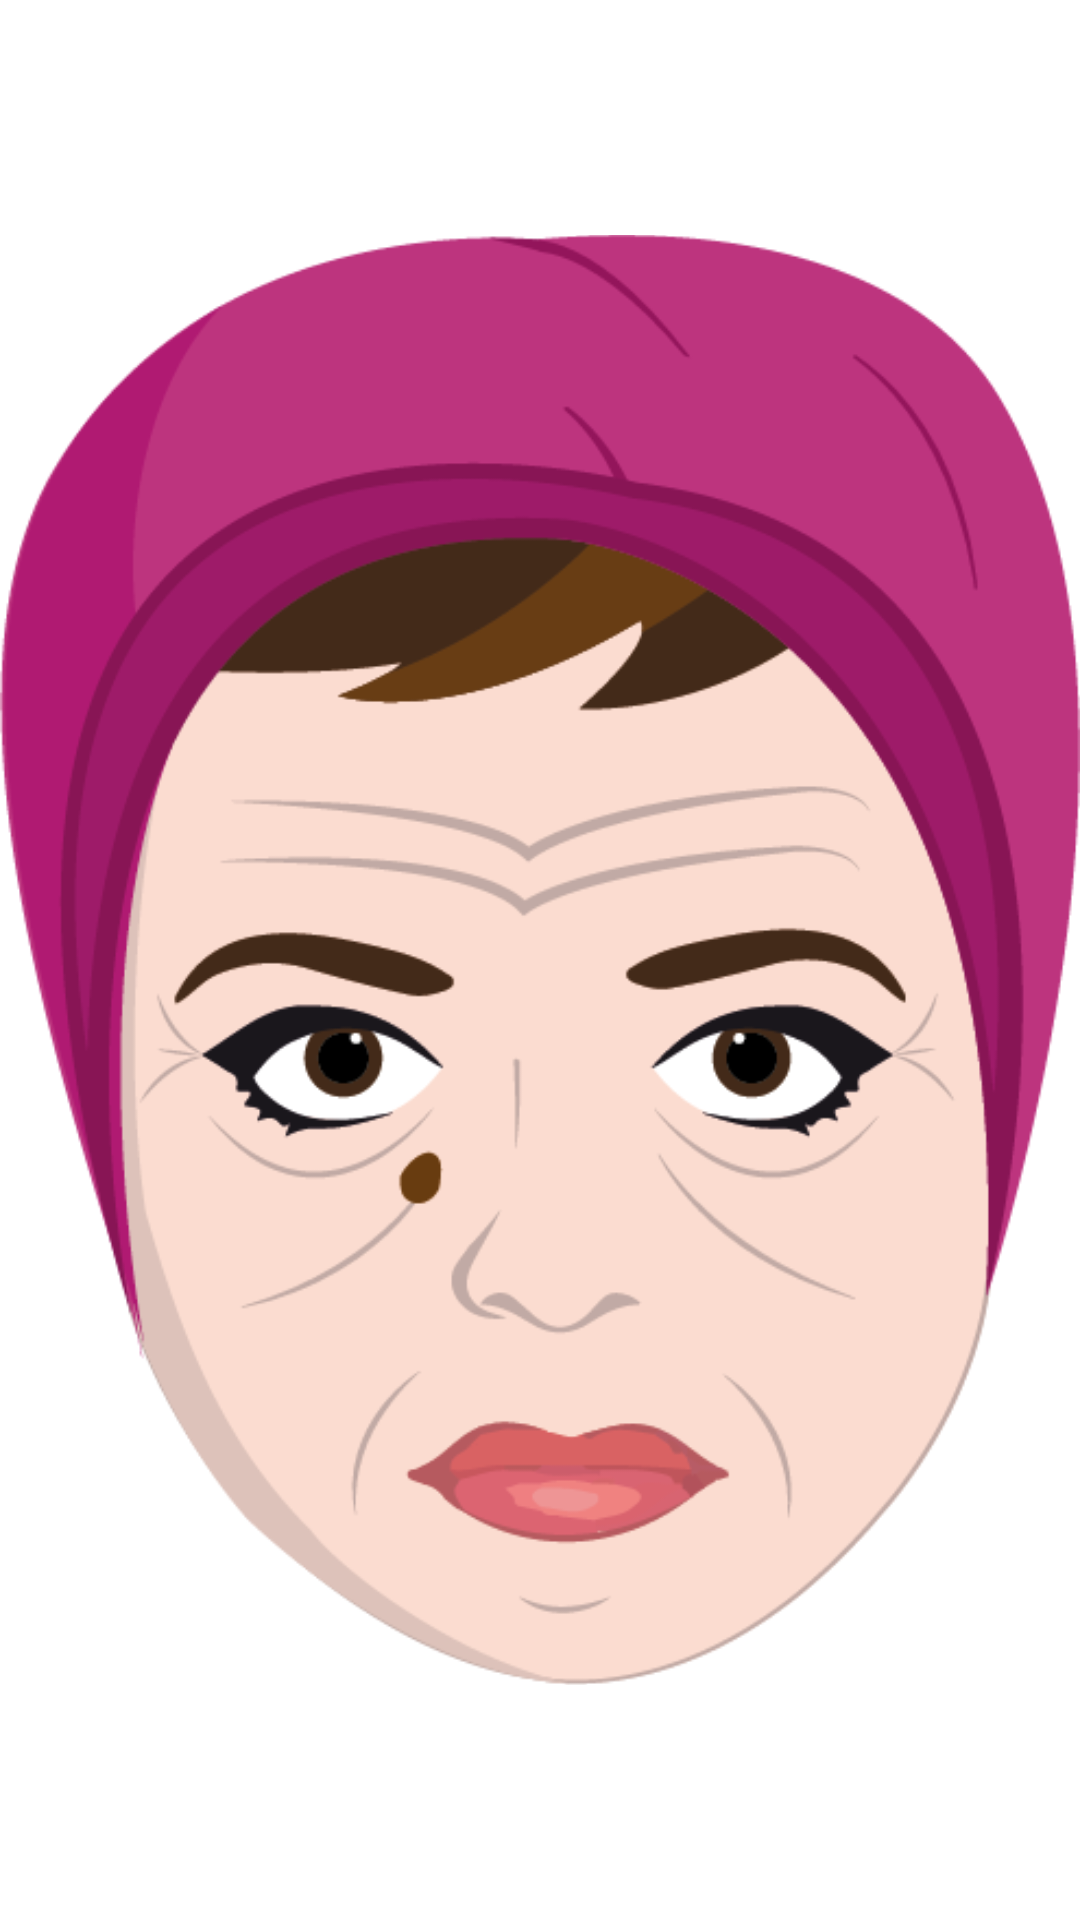

Here is an Android app screen rendered from its layout file. Give the layout XML and the strings, colors and styles it references.
<!-- AndroidManifest.xml: fallback theme Theme.MaterialComponents.DayNight.NoActionBar -->
<!-- res/layout/fragment_lelelee.xml -->
<FrameLayout xmlns:android="http://schemas.android.com/apk/res/android"
    xmlns:tools="http://schemas.android.com/tools"
    android:layout_width="match_parent"
    android:layout_height="match_parent"
    tools:context="com.lelelee.codingcamels.LeleleeFragment">

    <ImageView
        android:id="@+id/imLeLe"
        android:layout_width="match_parent"
        android:layout_height="match_parent"
        android:src="@drawable/closed"
        android:layout_gravity="center"/>
</FrameLayout>
<!-- resources referenced by this layout -->
<resources>
  <!-- drawable closed: png bitmap (drawable-nodpi, 55914 bytes) -->
</resources>
